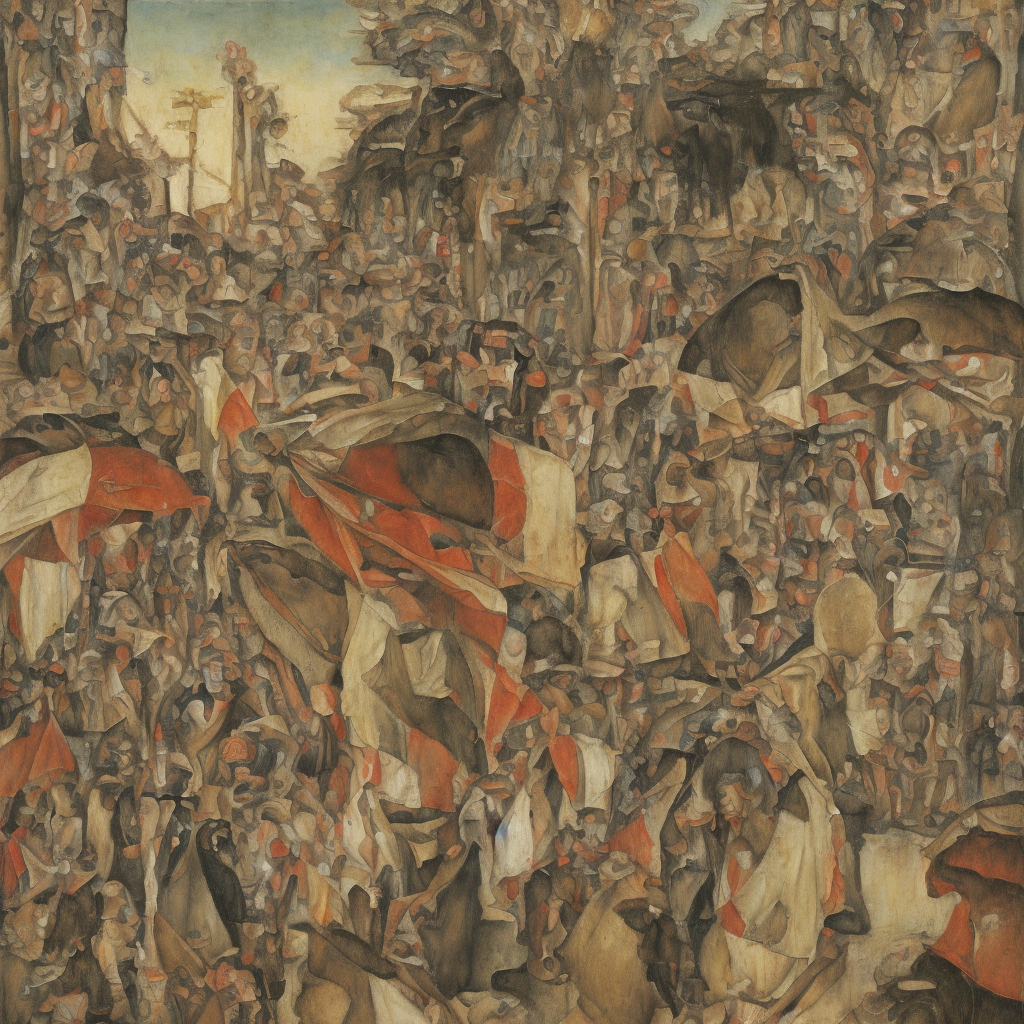
Generation parameters embedded in this image by InvokeAI (PNG metadata text chunk, JSON):
{"app_version":"3.3.0post3","generation_mode":"txt2img","positive_prompt":"style of Hieronymus Bosch, rio carnival streets of mexico, acrylic, neutral palette","negative_prompt":"Pixelated, colourful\nBlurry\nText\nWatermark\nSignature\nDisproportioned\nOut of frame\nDisfigured\nLow quality\nBad proportions\nMutilated\nPoorly drawn feet\nPoorly drawn face\nMissing hands\nMissing legs\nBlank background\nRender\nMutated hands\nExtra limbs\nLong neck\ngrainy","width":1024,"height":1024,"seed":565373925,"rand_device":"cpu","cfg_scale":7.5,"steps":50,"scheduler":"dpmpp_2m","clip_skip":0,"model":{"model_name":"Analog-Diffusion","base_model":"sd-1","model_type":"main"},"controlnets":[{"image":{"image_name":"238dd36f-cd88-4f33-8610-e88478bb8068.png"},"control_model":{"model_name":"canny","base_model":"sd-1"},"control_weight":1.0,"begin_step_percent":0.0,"end_step_percent":1.0,"control_mode":"balanced","resize_mode":"just_resize"}],"ipAdapters":[],"t2iAdapters":[],"loras":[],"vae":{"model_name":"sd-vae-ft-mse","base_model":"sd-1"}}